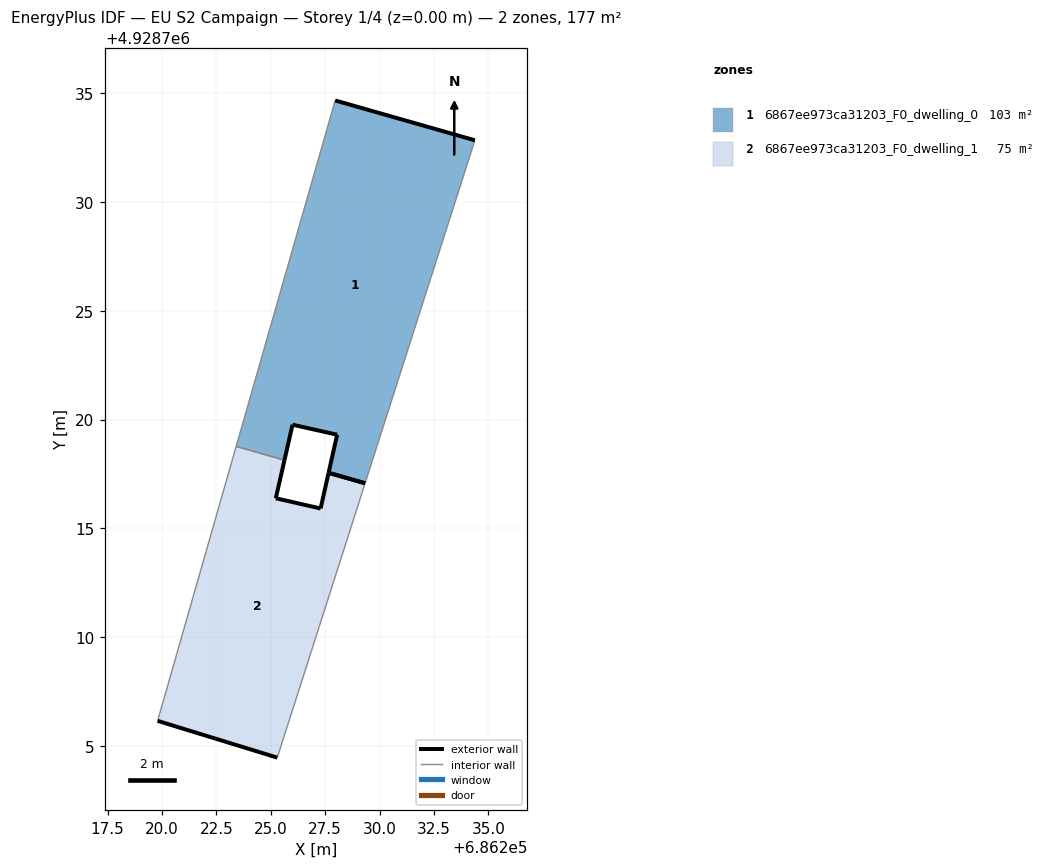
=== STOREY PLAN SPEC (per zone: floor XY polygon, exterior-wall plan segments, windows/doors) ===
zone 1: 6867ee973ca31203_F0_dwelling_0  (102.5 m²)
  floor: (686229.33, 4928717.07) (686234.38, 4928732.83) (686227.96, 4928734.66) (686223.41, 4928718.76) (686225.63, 4928718.13) (686226.00, 4928719.76) (686228.05, 4928719.30) (686227.66, 4928717.55)
  exterior wall: (686228.05, 4928719.30) – (686226.00, 4928719.76)  [2.1 m]
  exterior wall: (686226.00, 4928719.76) – (686225.63, 4928718.13)  [1.7 m]
  exterior wall: (686227.96, 4928734.66) – (686234.38, 4928732.83)  [6.7 m]
  exterior wall: (686227.66, 4928717.55) – (686228.05, 4928719.30)  [1.8 m]
  exterior wall: (686229.33, 4928717.07) – (686227.66, 4928717.55)  [1.7 m]
  interior walls: 3
zone 2: 6867ee973ca31203_F0_dwelling_1  (74.8 m²)
  floor: (686225.30, 4928704.46) (686229.33, 4928717.07) (686227.66, 4928717.55) (686227.29, 4928715.91) (686225.23, 4928716.38) (686225.63, 4928718.13) (686223.41, 4928718.76) (686219.80, 4928706.15)
  exterior wall: (686225.63, 4928718.13) – (686225.23, 4928716.38)  [1.8 m]
  exterior wall: (686225.23, 4928716.38) – (686227.29, 4928715.91)  [2.1 m]
  exterior wall: (686227.29, 4928715.91) – (686227.66, 4928717.55)  [1.7 m]
  exterior wall: (686225.30, 4928704.46) – (686219.80, 4928706.15)  [5.8 m]
  exterior wall: (686227.66, 4928717.55) – (686229.33, 4928717.07)  [1.7 m]
  interior walls: 3

=== DERIVED (storey summary) ===
Building: EU S2 Campaign
Storey: 1 of 4  (floor level z = 0.00 m)
Storey gross floor area: 177.3 m²
Zones on this storey: 2
  - 6867ee973ca31203_F0_dwelling_0: floor 102.5 m²; exterior wall 14.0 m (42.0 m²); WWR 0.0%
  - 6867ee973ca31203_F0_dwelling_1: floor 74.8 m²; exterior wall 13.1 m (39.3 m²); WWR 0.0%
Zone adjacency (shared interzone walls):
  - 6867ee973ca31203_F0_dwelling_0 ↔ 6867ee973ca31203_F0_dwelling_1